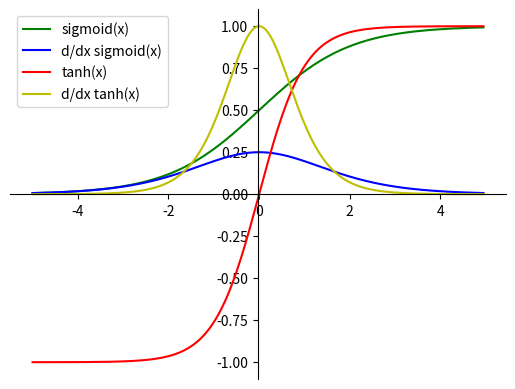

The script that saved this image:
import numpy as np
import matplotlib.pyplot as plt

def sigmoid(x):
    return 1/(1+np.exp(-x))

def tanh(x):
    return np.tanh(x)

fig = plt.figure()
ax = fig.add_subplot(111)
# Move left y-axis and bottim x-axis to centre, passing through (0,0)
ax.spines['left'].set_position('center')
ax.spines['bottom'].set_position('center')

# Eliminate upper and right axes
ax.spines['right'].set_color('none')
ax.spines['top'].set_color('none')

# Show ticks in the left and lower axes only
ax.xaxis.set_ticks_position('bottom')
ax.yaxis.set_ticks_position('left')

x = np.arange(-5, 5, 0.05)
h1 = ax.plot(x, sigmoid(x), label='sigmoid(x)', color='g')
h2 = ax.plot(x, sigmoid(x)*(1-sigmoid(x)), label='d/dx sigmoid(x)', color='b')
h3 = ax.plot(x, tanh(x), label='tanh(x)', color='r')
h4 = ax.plot(x, 1-tanh(x)**2, label='d/dx tanh(x)', color='y')
ax.legend(handles=h1+h2+h3+h4)
plt.show()